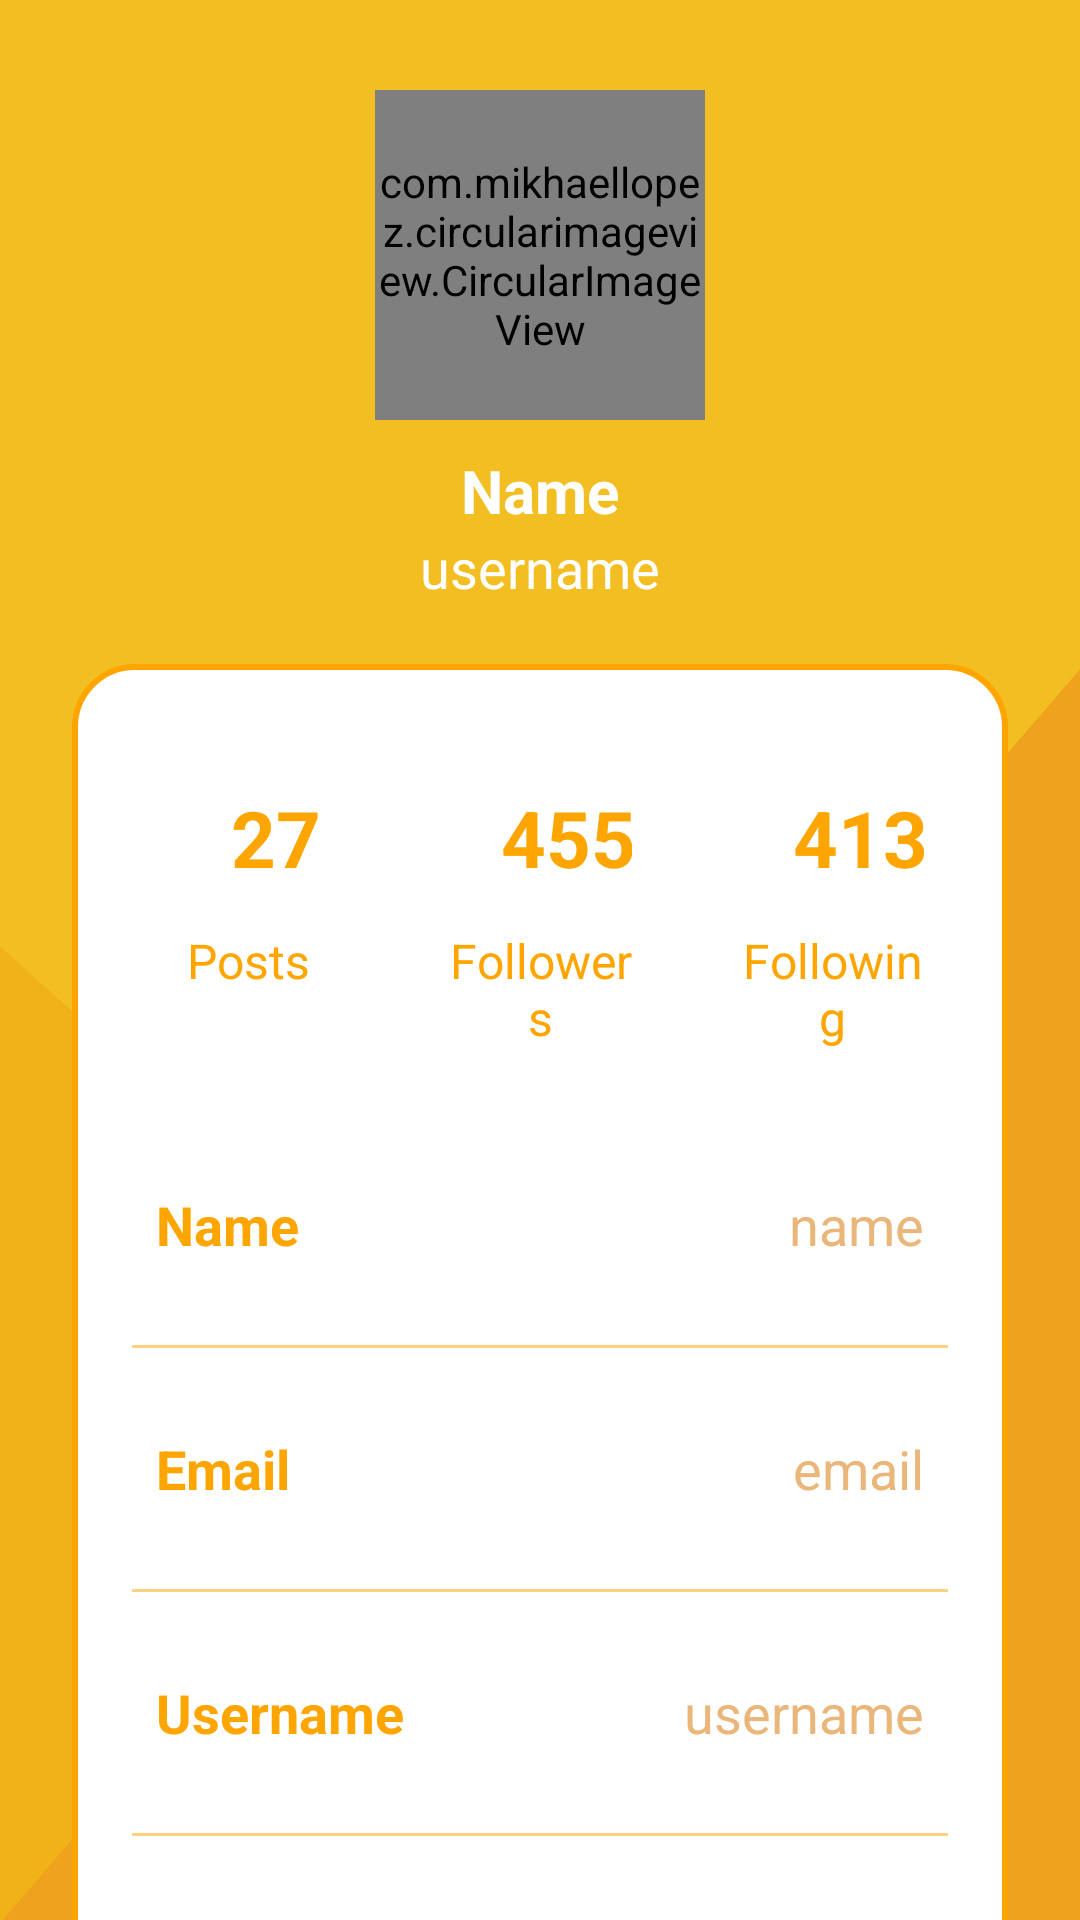

Produce the Android XML layout that renders to this screen, including the resource entries it uses.
<!-- AndroidManifest.xml: application theme Theme.BGLResidentProfiling -->
<!-- res/layout/activity_profile.xml -->
<?xml version="1.0" encoding="utf-8"?>
<androidx.constraintlayout.widget.ConstraintLayout
    xmlns:android="http://schemas.android.com/apk/res/android"
    xmlns:app="http://schemas.android.com/apk/res-auto"
    xmlns:tools="http://schemas.android.com/tools"
    android:layout_width="match_parent"
    android:layout_height="match_parent"
    android:background="@drawable/cover"
    tools:context=".ProfileActivity">

    <com.mikhaellopez.circularimageview.CircularImageView
        android:layout_width="110dp"
        android:layout_height="110dp"
        android:id="@+id/profileImg"
        android:layout_marginTop="30dp"
        android:src="@drawable/profile"
        app:layout_constraintEnd_toEndOf="parent"
        app:layout_constraintStart_toStartOf="parent"
        app:layout_constraintTop_toTopOf="parent"/>
    <TextView
        android:layout_width="wrap_content"
        android:layout_height="wrap_content"
        android:id="@+id/titleName"
        android:layout_marginTop="10dp"
        android:text="Name"
        android:textColor="@color/white"
        android:textSize="20sp"
        android:textStyle="bold"
        app:layout_constraintEnd_toEndOf="@id/profileImg"
        app:layout_constraintStart_toStartOf="@id/profileImg"
        app:layout_constraintTop_toBottomOf="@id/profileImg"/>
    <TextView
        android:layout_width="wrap_content"
        android:layout_height="wrap_content"
        android:id="@+id/titleUsername"
        android:text="username"
        android:textColor="@color/white"
        android:textSize="18sp"
        app:layout_constraintEnd_toEndOf="@id/titleName"
        app:layout_constraintStart_toStartOf="@id/titleName"
        app:layout_constraintTop_toBottomOf="@id/titleName"/>

    <LinearLayout
        android:id="@+id/linearLayout"
        android:layout_width="match_parent"
        android:layout_height="wrap_content"
        android:layout_marginStart="24dp"
        android:layout_marginTop="20dp"
        android:layout_marginEnd="24dp"
        android:background="@drawable/white_background"
        android:orientation="vertical"
        android:padding="10dp"
        app:layout_constraintEnd_toEndOf="parent"
        app:layout_constraintHorizontal_bias="0.0"
        app:layout_constraintStart_toStartOf="parent"
        app:layout_constraintTop_toBottomOf="@id/titleUsername">

        <LinearLayout
            android:layout_width="match_parent"
            android:layout_height="wrap_content"
            android:orientation="horizontal">

            <LinearLayout
                android:layout_width="wrap_content"
                android:layout_height="wrap_content"
                android:layout_margin="10dp"
                android:layout_weight="1"
                android:elevation="5dp"
                android:orientation="vertical"
                android:padding="8dp">

                <TextView
                    android:id="@+id/postsNumber"
                    android:layout_width="80dp"
                    android:layout_height="60dp"
                    android:gravity="center"
                    android:text="27"
                    android:textAlignment="center"
                    android:textColor="@color/cute"
                    android:textSize="26sp"
                    android:textStyle="bold" />

                <TextView
                    android:id="@+id/posts"
                    android:layout_width="match_parent"
                    android:layout_height="wrap_content"
                    android:text="Posts"
                    android:textAlignment="center"
                    android:textColor="@color/cute"
                    android:textSize="16sp" />
            </LinearLayout>

            <LinearLayout
                android:layout_width="wrap_content"
                android:layout_height="wrap_content"
                android:layout_margin="10dp"
                android:layout_weight="1"
                android:elevation="5dp"
                android:orientation="vertical"
                android:padding="8dp">

                <TextView
                    android:id="@+id/followersNo"
                    android:layout_width="80dp"
                    android:layout_height="60dp"
                    android:gravity="center"
                    android:text="455"
                    android:textAlignment="center"
                    android:textColor="@color/cute"
                    android:textSize="26sp"
                    android:textStyle="bold" />

                <TextView
                    android:id="@+id/followers"
                    android:layout_width="match_parent"
                    android:layout_height="wrap_content"
                    android:text="Followers"
                    android:textAlignment="center"
                    android:textColor="@color/cute"
                    android:textSize="16sp" />
            </LinearLayout>

            <LinearLayout
                android:layout_width="wrap_content"
                android:layout_height="wrap_content"
                android:layout_margin="10dp"
                android:layout_weight="1"
                android:elevation="5dp"
                android:orientation="vertical"
                android:padding="8dp">

                <TextView
                    android:id="@+id/followingNo"
                    android:layout_width="80dp"
                    android:layout_height="60dp"
                    android:gravity="center"
                    android:text="413"
                    android:textAlignment="center"
                    android:textColor="@color/cute"
                    android:textSize="26sp"
                    android:textStyle="bold" />

                <TextView
                    android:id="@+id/following"
                    android:layout_width="match_parent"
                    android:layout_height="wrap_content"
                    android:text="Following"
                    android:textAlignment="center"
                    android:textColor="@color/cute"
                    android:textSize="16sp" />
            </LinearLayout>
        </LinearLayout>

        <LinearLayout
            android:layout_width="match_parent"
            android:layout_height="match_parent"
            android:layout_marginLeft="10dp"
            android:layout_marginTop="20dp"
            android:layout_marginRight="10dp"
            android:layout_marginBottom="10dp"
            android:orientation="horizontal"
            android:padding="8dp">

            <TextView
                android:id="@+id/name"
                android:layout_width="wrap_content"
                android:layout_height="wrap_content"
                android:layout_weight="1"
                android:text="Name"
                android:textColor="@color/cute"
                android:textSize="18sp"
                android:textStyle="bold" />

            <TextView
                android:id="@+id/profileName"
                android:layout_width="wrap_content"
                android:layout_height="wrap_content"
                android:layout_weight="1"
                android:text="name"
                android:textAlignment="viewEnd"
                android:textColor="@color/light"
                android:textSize="18sp" />
        </LinearLayout>

        <androidx.appcompat.widget.AppCompatImageView
            android:layout_width="match_parent"
            android:layout_height="1dp"
            android:layout_margin="10dp"
            android:alpha="0.5"
            android:background="@color/cute" />

        <LinearLayout
            android:layout_width="match_parent"
            android:layout_height="match_parent"
            android:layout_margin="10dp"
            android:orientation="horizontal"
            android:padding="8dp">

            <TextView
                android:id="@+id/email"
                android:layout_width="wrap_content"
                android:layout_height="wrap_content"
                android:layout_weight="1"
                android:text="Email"
                android:textColor="@color/cute"
                android:textSize="18sp"
                android:textStyle="bold" />

            <TextView
                android:id="@+id/profileEmail"
                android:layout_width="wrap_content"
                android:layout_height="wrap_content"
                android:layout_weight="1"
                android:text="email"
                android:textAlignment="viewEnd"
                android:textColor="@color/light"
                android:textSize="18sp" />
        </LinearLayout>

        <androidx.appcompat.widget.AppCompatImageView
            android:layout_width="match_parent"
            android:layout_height="1dp"
            android:layout_margin="10dp"
            android:alpha="0.5"
            android:background="@color/cute" />

        <LinearLayout
            android:layout_width="match_parent"
            android:layout_height="match_parent"
            android:layout_margin="10dp"
            android:orientation="horizontal"
            android:padding="8dp">

            <TextView
                android:id="@+id/username"
                android:layout_width="wrap_content"
                android:layout_height="wrap_content"
                android:layout_weight="1"
                android:text="Username"
                android:textColor="@color/cute"
                android:textSize="18sp"
                android:textStyle="bold" />

            <TextView
                android:id="@+id/profileUsername"
                android:layout_width="wrap_content"
                android:layout_height="wrap_content"
                android:layout_weight="1"
                android:text="username"
                android:textAlignment="viewEnd"
                android:textColor="@color/light"
                android:textSize="18sp" />
        </LinearLayout>

        <androidx.appcompat.widget.AppCompatImageView
            android:layout_width="match_parent"
            android:layout_height="1dp"
            android:layout_margin="10dp"
            android:alpha="0.5"
            android:background="@color/cute" />

        <LinearLayout
            android:layout_width="match_parent"
            android:layout_height="match_parent"
            android:layout_margin="10dp"
            android:orientation="horizontal"
            android:padding="8dp">

            <TextView
                android:id="@+id/password"
                android:layout_width="wrap_content"
                android:layout_height="wrap_content"
                android:layout_weight="1"
                android:text="Password"
                android:textColor="@color/cute"
                android:textSize="18sp"
                android:textStyle="bold" />

            <TextView
                android:id="@+id/profilePassword"
                android:layout_width="wrap_content"
                android:layout_height="wrap_content"
                android:layout_weight="1"
                android:text="password"
                android:textAlignment="viewEnd"
                android:textColor="@color/light"
                android:textSize="18sp" />
        </LinearLayout>
    </LinearLayout>

    <Button
        android:id="@+id/editButton"
        android:layout_width="0dp"
        android:layout_height="50dp"
        android:gravity="center"
        android:text="Edit Profile"
        android:textSize="18sp"
        app:cornerRadius="20dp"
        app:layout_constraintBottom_toBottomOf="parent"
        app:layout_constraintEnd_toEndOf="@id/linearLayout"
        app:layout_constraintHorizontal_bias="0.0"
        app:layout_constraintStart_toStartOf="@id/linearLayout"
        app:layout_constraintTop_toBottomOf="@id/linearLayout"
        app:layout_constraintVertical_bias="0.248" />
</androidx.constraintlayout.widget.ConstraintLayout>
<!-- resources referenced by this layout -->
<resources>
  <color name="cute">#FFA500</color>
  <color name="light">#EAB679</color>
  <color name="white">#FFFFFFFF</color>
  <!-- drawable cover: png bitmap (drawable, 25441 bytes) -->
  <!-- drawable profile: png bitmap (drawable, 27913 bytes) -->
  <!-- drawable white_background (drawable) -->
  <?xml version="1.0" encoding="utf-8"?>
  <selector xmlns:android="http://schemas.android.com/apk/res/android">
      <item>
          <shape android:shape="rectangle">
              <solid android:color="@color/white"/>
              <corners android:radius="20dp"/>
              <stroke
                  android:width="2dp"
                  android:color="@color/cute"/>
          </shape>
      </item>
  </selector>
  <style name="Theme.BGLResidentProfiling" parent="Theme.MaterialComponents.DayNight.DarkActionBar">
          
          <item name="colorPrimary">@color/cute</item>
          <item name="colorPrimaryVariant">@color/cute</item>
          <item name="colorOnPrimary">@color/white</item>
          
          <item name="colorSecondary">@color/teal_200</item>
          <item name="colorSecondaryVariant">@color/teal_700</item>
          <item name="colorOnSecondary">@color/black</item>
          
          <item name="android:statusBarColor">?attr/colorPrimaryVariant</item>
          
      </style>
  <color name="teal_200">#FF03DAC5</color>
  <color name="teal_700">#FF018786</color>
  <color name="black">#FF000000</color>
</resources>
